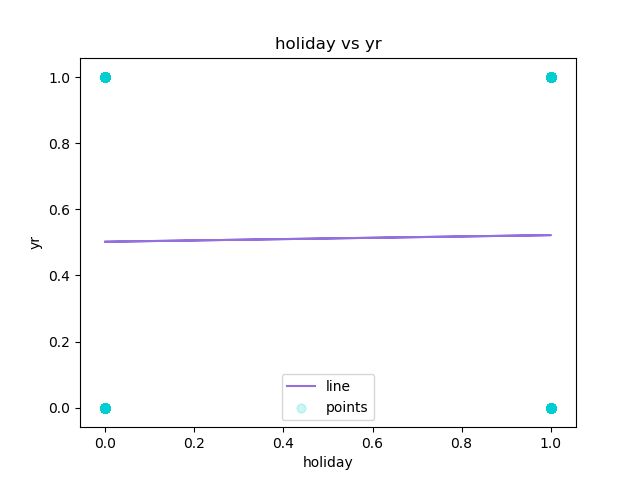

Data behind this chart, as committed beside it:
holiday, yr, Predicted Y
0, 0, 0.502
0, 0, 0.502
0, 0, 0.502
0, 0, 0.502
0, 0, 0.502
0, 0, 0.502
0, 0, 0.502
0, 0, 0.502
0, 0, 0.502
0, 0, 0.502
0, 0, 0.502
0, 0, 0.502
0, 0, 0.502
0, 0, 0.502
0, 0, 0.502
0, 0, 0.502
0, 0, 0.502
0, 0, 0.502
0, 0, 0.502
0, 0, 0.502
0, 0, 0.502
0, 0, 0.502
0, 0, 0.502
0, 0, 0.502
0, 0, 0.502
0, 0, 0.502
0, 0, 0.502
0, 0, 0.502
0, 0, 0.502
0, 0, 0.502
0, 0, 0.502
0, 0, 0.502
0, 0, 0.502
0, 0, 0.502
0, 0, 0.502
0, 0, 0.502
0, 0, 0.502
0, 0, 0.502
0, 0, 0.502
0, 0, 0.502
0, 0, 0.502
0, 0, 0.502
0, 0, 0.502
0, 0, 0.502
0, 0, 0.502
0, 0, 0.502
0, 0, 0.502
0, 0, 0.502
0, 0, 0.502
0, 0, 0.502
0, 0, 0.502
0, 0, 0.502
0, 0, 0.502
0, 0, 0.502
0, 0, 0.502
0, 0, 0.502
0, 0, 0.502
0, 0, 0.502
0, 0, 0.502
0, 0, 0.502
... 17,319 more rows
